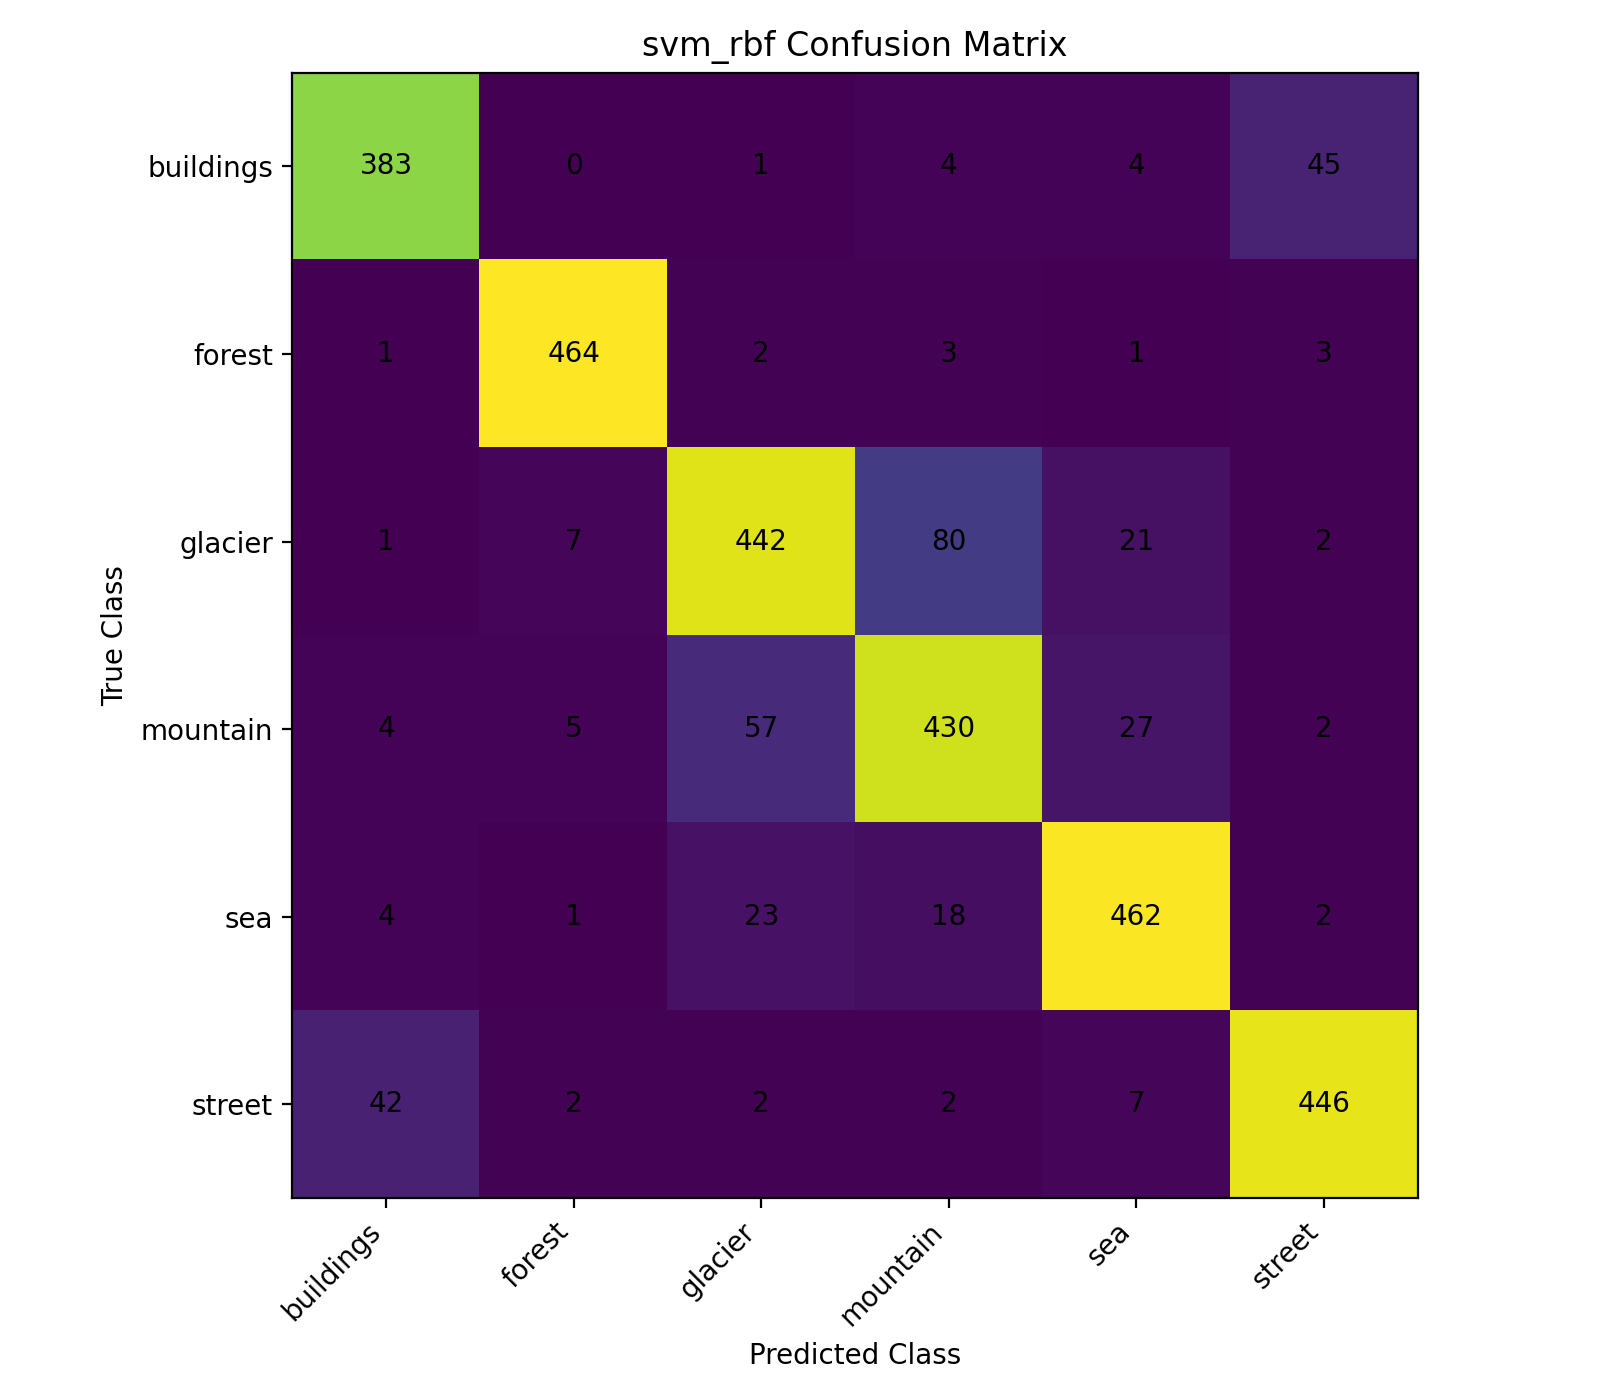

The file beside this chart, header and first rows:
, buildings, forest, glacier, mountain, sea, street
buildings, 383, 0, 1, 4, 4, 45
forest, 1, 464, 2, 3, 1, 3
glacier, 1, 7, 442, 80, 21, 2
mountain, 4, 5, 57, 430, 27, 2
sea, 4, 1, 23, 18, 462, 2
street, 42, 2, 2, 2, 7, 446
